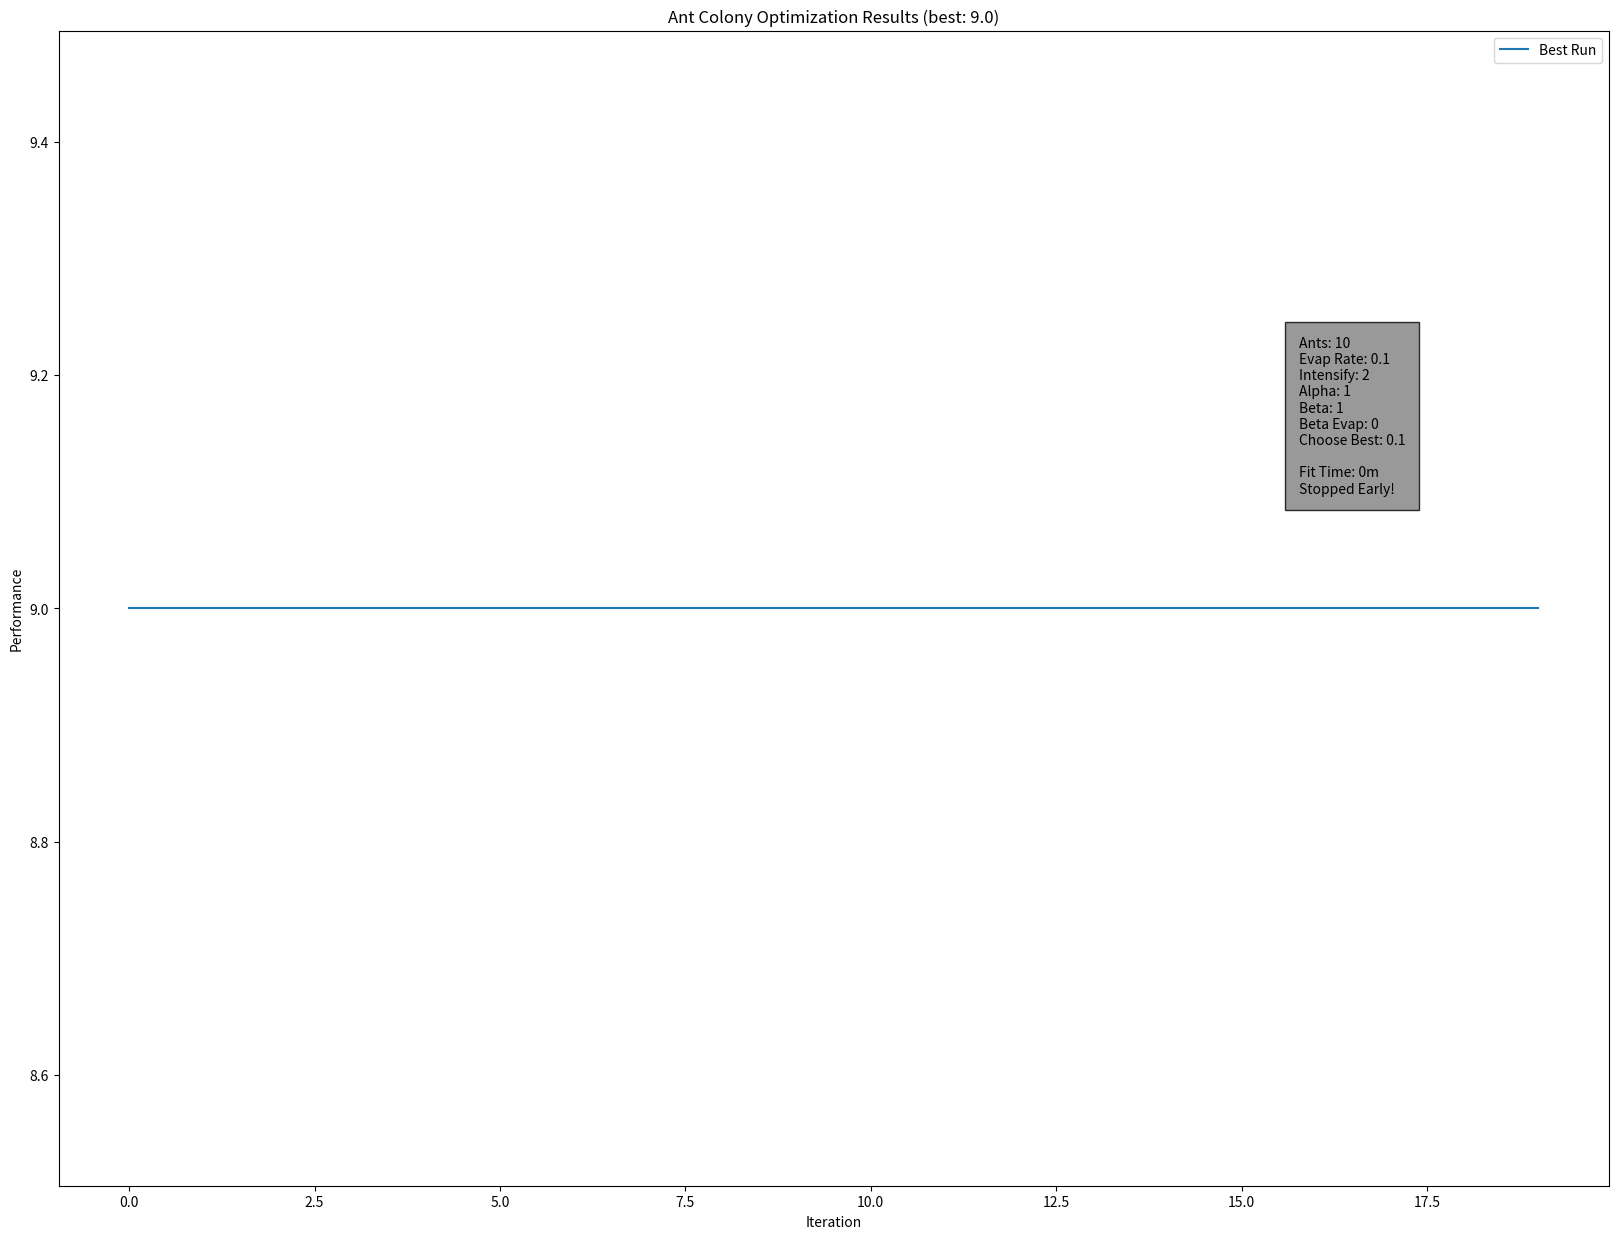

Source code (Python):
import numpy as np
import matplotlib.pyplot as plt
import time

import warnings

warnings.filterwarnings("ignore")


class AntColonyOptimizer:
    def __init__(self, ants, evaporation_rate, intensification, alpha=1.0, beta=0.0, beta_evaporation_rate=0,
                 choose_best=.1):
        """
        Ant colony optimizer.  Traverses a graph and finds either the max or min distance between nodes.
        :param ants: number of ants to traverse the graph
        :param evaporation_rate: rate at which pheromone evaporates
        :param intensification: constant added to the best path
        :param alpha: weighting of pheromone
        :param beta: weighting of heuristic (1/distance)
        :param beta_evaporation_rate: rate at which beta decays (optional)
        :param choose_best: probability to choose the best route
        """
        # Parameters
        self.ants = ants
        self.evaporation_rate = evaporation_rate
        self.pheromone_intensification = intensification
        self.heuristic_alpha = alpha
        self.heuristic_beta = beta
        self.beta_evaporation_rate = beta_evaporation_rate
        self.choose_best = choose_best

        # Internal representations
        self.pheromone_matrix = None
        self.heuristic_matrix = None
        self.probability_matrix = None

        self.map = None
        self.set_of_available_nodes = None

        # Internal stats
        self.best_series = []
        self.best = None
        self.fitted = False
        self.best_path = None
        self.fit_time = None

        # Plotting values
        self.stopped_early = False

    def __str__(self):
        string = "Ant Colony Optimizer"
        string += "\n--------------------"
        string += "\nDesigned to optimize either the minimum or maximum distance between nodes in a square matrix that behaves like a distance matrix."
        string += "\n--------------------"
        string += "\nNumber of ants:\t\t\t\t{}".format(self.ants)
        string += "\nEvaporation rate:\t\t\t{}".format(self.evaporation_rate)
        string += "\nIntensification factor:\t\t{}".format(self.pheromone_intensification)
        string += "\nAlpha Heuristic:\t\t\t{}".format(self.heuristic_alpha)
        string += "\nBeta Heuristic:\t\t\t\t{}".format(self.heuristic_beta)
        string += "\nBeta Evaporation Rate:\t\t{}".format(self.beta_evaporation_rate)
        string += "\nChoose Best Percentage:\t\t{}".format(self.choose_best)
        string += "\n--------------------"
        string += "\nUSAGE:"
        string += "\nNumber of ants influences how many paths are explored each iteration."
        string += "\nThe alpha and beta heuristics affect how much influence the pheromones or the distance heuristic weigh an ants' decisions."
        string += "\nBeta evaporation reduces the influence of the heuristic over time."
        string += "\nChoose best is a percentage of how often an ant will choose the best route over probabilistically choosing a route based on pheromones."
        string += "\n--------------------"
        if self.fitted:
            string += "\n\nThis optimizer has been fitted."
        else:
            string += "\n\nThis optimizer has NOT been fitted."
        return string

    def _initialize(self):
        """
        Initializes the model by creating the various matrices and generating the list of available nodes
        """
        assert self.map.shape[0] == self.map.shape[1], "Map is not a distance matrix!"
        num_nodes = self.map.shape[0]
        self.pheromone_matrix = np.ones((num_nodes, num_nodes))
        # Remove the diagonal since there is no pheromone from node i to itself
        self.pheromone_matrix[np.eye(num_nodes) == 1] = 0
        self.heuristic_matrix = 1 / self.map
        self.probability_matrix = (self.pheromone_matrix ** self.heuristic_alpha) * (
                self.heuristic_matrix ** self.heuristic_beta)  # element by element multiplcation
        self.set_of_available_nodes = list(range(num_nodes))

    def _reinstate_nodes(self):
        """
        Resets available nodes to all nodes for the next iteration
        """
        self.set_of_available_nodes = list(range(self.map.shape[0]))

    def _update_probabilities(self):
        """
        After evaporation and intensification, the probability matrix needs to be updated.  This function
        does that.
        """
        self.probability_matrix = (self.pheromone_matrix ** self.heuristic_alpha) * (
                self.heuristic_matrix ** self.heuristic_beta)

    def _choose_next_node(self, from_node):
        """
        Chooses the next node based on probabilities.  If p < p_choose_best, then the best path is chosen, otherwise
        it is selected from a probability distribution weighted by the pheromone.
        :param from_node: the node the ant is coming from
        :return: index of the node the ant is going to
        """
        numerator = self.probability_matrix[from_node, self.set_of_available_nodes]
        if np.random.random() < self.choose_best:
            next_node = np.argmax(numerator)
        else:
            denominator = np.sum(numerator)
            probabilities = numerator / denominator
            next_node = np.random.choice(range(len(probabilities)), p=probabilities)
        return next_node

    def _remove_node(self, node):
        self.set_of_available_nodes.remove(node)

    def _evaluate(self, paths, mode):
        """
        Evaluates the solutions of the ants by adding up the distances between nodes.
        :param paths: solutions from the ants
        :param mode: max or min
        :return: x and y coordinates of the best path as a tuple, the best path, and the best score
        """
        scores = np.zeros(len(paths))
        coordinates_i = []
        coordinates_j = []
        for index, path in enumerate(paths):
            score = 0
            coords_i = []
            coords_j = []
            for i in range(len(path) - 1):
                coords_i.append(path[i])
                coords_j.append(path[i + 1])
                score += self.map[path[i], path[i + 1]]
            scores[index] = score
            coordinates_i.append(coords_i)
            coordinates_j.append(coords_j)
        if mode == 'min':
            best = np.argmin(scores)
        elif mode == 'max':
            best = np.argmax(scores)
        return (coordinates_i[best], coordinates_j[best]), paths[best], scores[best]

    def _evaporation(self):
        """
        Evaporate some pheromone as the inverse of the evaporation rate.  Also evaporates beta if desired.
        """
        self.pheromone_matrix *= (1 - self.evaporation_rate)
        self.heuristic_beta *= (1 - self.beta_evaporation_rate)

    def _intensify(self, best_coords):
        """
        Increases the pheromone by some scalar for the best route.
        :param best_coords: x and y (i and j) coordinates of the best route
        """
        i = best_coords[0]
        j = best_coords[1]
        self.pheromone_matrix[i, j] += self.pheromone_intensification

    def fit(self, map_matrix, iterations=100, mode='min', early_stopping_count=20, verbose=True):
        """
        Fits the ACO to a specific map.  This was designed with the Traveling Salesman problem in mind.
        :param map_matrix: Distance matrix or some other matrix with similar properties
        :param iterations: number of iterations
        :param mode: whether to get the minimum path or maximum path
        :param early_stopping_count: how many iterations of the same score to make the algorithm stop early
        :return: the best score
        """
        if verbose: print("Beginning ACO Optimization with {} iterations...".format(iterations))
        self.map = map_matrix
        start = time.time()
        self._initialize()
        num_equal = 0

        for i in range(iterations):
            start_iter = time.time()
            paths = []
            path = []

            for ant in range(self.ants):
                current_node = self.set_of_available_nodes[np.random.randint(0, len(self.set_of_available_nodes))]
                start_node = current_node
                while True:
                    path.append(current_node)
                    self._remove_node(current_node)
                    if len(self.set_of_available_nodes) != 0:
                        current_node_index = self._choose_next_node(current_node)
                        current_node = self.set_of_available_nodes[current_node_index]
                    else:
                        break

                path.append(start_node)  # go back to start
                self._reinstate_nodes()
                paths.append(path)
                path = []

            best_path_coords, best_path, best_score = self._evaluate(paths, mode)

            if i == 0:
                best_score_so_far = best_score
            else:
                if mode == 'min':
                    if best_score < best_score_so_far:
                        best_score_so_far = best_score
                        self.best_path = best_path
                elif mode == 'max':
                    if best_score > best_score_so_far:
                        best_score_so_far = best_score
                        self.best_path = best_path

            if best_score == best_score_so_far:
                num_equal += 1
            else:
                num_equal = 0

            self.best_series.append(best_score)
            self._evaporation()
            self._intensify(best_path_coords)
            self._update_probabilities()

            if verbose: print("Best score at iteration {}: {}; overall: {} ({}s)"
                              "".format(i, round(best_score, 2), round(best_score_so_far, 2),
                                        round(time.time() - start_iter)))

            if best_score == best_score_so_far and num_equal == early_stopping_count:
                self.stopped_early = True
                print("Stopping early due to {} iterations of the same score.".format(early_stopping_count))
                break

        self.fit_time = round(time.time() - start)
        self.fitted = True

        if mode == 'min':
            self.best = self.best_series[np.argmin(self.best_series)]
            if verbose: print(
                "ACO fitted.  Runtime: {} minutes.  Best score: {}".format(self.fit_time // 60, self.best))
            return self.best
        elif mode == 'max':
            self.best = self.best_series[np.argmax(self.best_series)]
            if verbose: print(
                "ACO fitted.  Runtime: {} minutes.  Best score: {}".format(self.fit_time // 60, self.best))
            return self.best
        else:
            raise ValueError("Invalid mode!  Choose 'min' or 'max'.")

    def plot(self):
        """
        Plots the score over time after the model has been fitted.
        :return: None if the model isn't fitted yet
        """
        if not self.fitted:
            print("Ant Colony Optimizer not fitted!  There exists nothing to plot.")
            return None
        else:
            fig, ax = plt.subplots(figsize=(20, 15))
            ax.plot(self.best_series, label="Best Run")
            ax.set_xlabel("Iteration")
            ax.set_ylabel("Performance")
            ax.text(.8, .6,
                    'Ants: {}\nEvap Rate: {}\nIntensify: {}\nAlpha: {}\nBeta: {}\nBeta Evap: {}\nChoose Best: {}\n\nFit Time: {}m{}'.format(
                        self.ants, self.evaporation_rate, self.pheromone_intensification, self.heuristic_alpha,
                        self.heuristic_beta, self.beta_evaporation_rate, self.choose_best, self.fit_time // 60,
                        ["\nStopped Early!" if self.stopped_early else ""][0]),
                    bbox={'facecolor': 'gray', 'alpha': 0.8, 'pad': 10}, transform=ax.transAxes)
            ax.legend()
            plt.title("Ant Colony Optimization Results (best: {})".format(np.round(self.best, 2)))
            plt.show()

distances = np.array([[np.inf, 2, 2, 5, 7],
                          [2, np.inf, 4, 8, 2],
                          [2, 4, np.inf, 1, 3],
                          [5, 8, 1, np.inf, 2],
                          [7, 2, 3, 2, np.inf]])

problem = distances
optimizer = AntColonyOptimizer(ants=10, evaporation_rate=.1, intensification=2, alpha=1, beta=1,
                               beta_evaporation_rate=0, choose_best=.1)
 
best = optimizer.fit(problem, 100)
optimizer.plot()